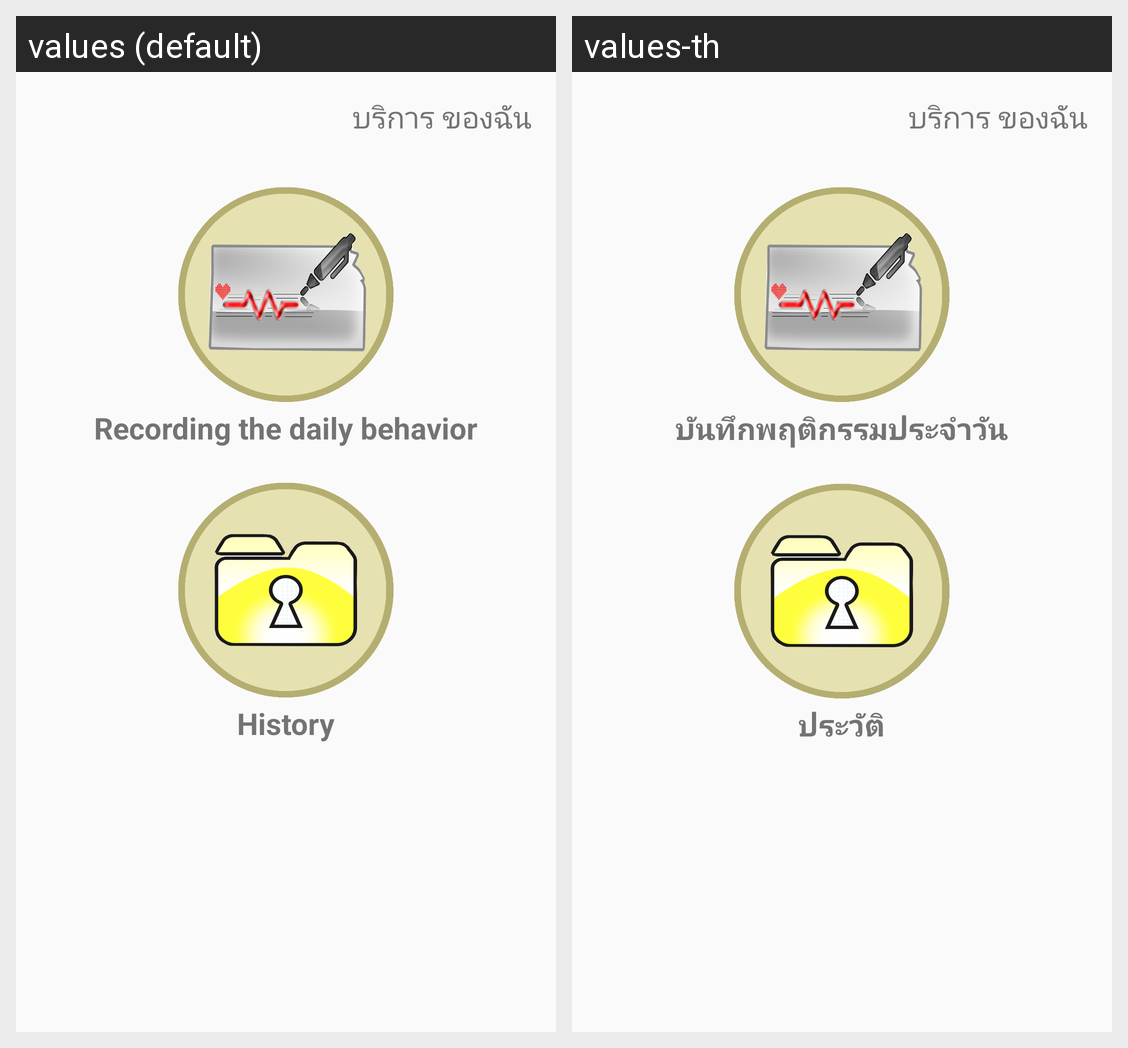

The Android screen above is rendered under two locales of the same app. Produce the string resources it draws, with the default and per-locale values.
Android screen res/layout/activity_my_service.xml rendered under 2 locales, left to right: values (default), values-th. Device: Nexus 5 (rendered at 1080×1920; each locale shown at half size, 540×960, under a caption strip naming it); theme AppTheme.
Strings drawn on this screen, with the default value and each locale's value (text and hints the layout hard-codes, and strings that could not be matched under every locale, appear in the picture but are not listed):

my_service
  values: บริการ ของฉัน
  values-th: บริการ ของฉัน  [not translated; the default value is used]

title_record
  values: Recording the daily behavior
  values-th: บันทึกพฤติกรรมประจำวัน

history
  values: History
  values-th: ประวัติ
